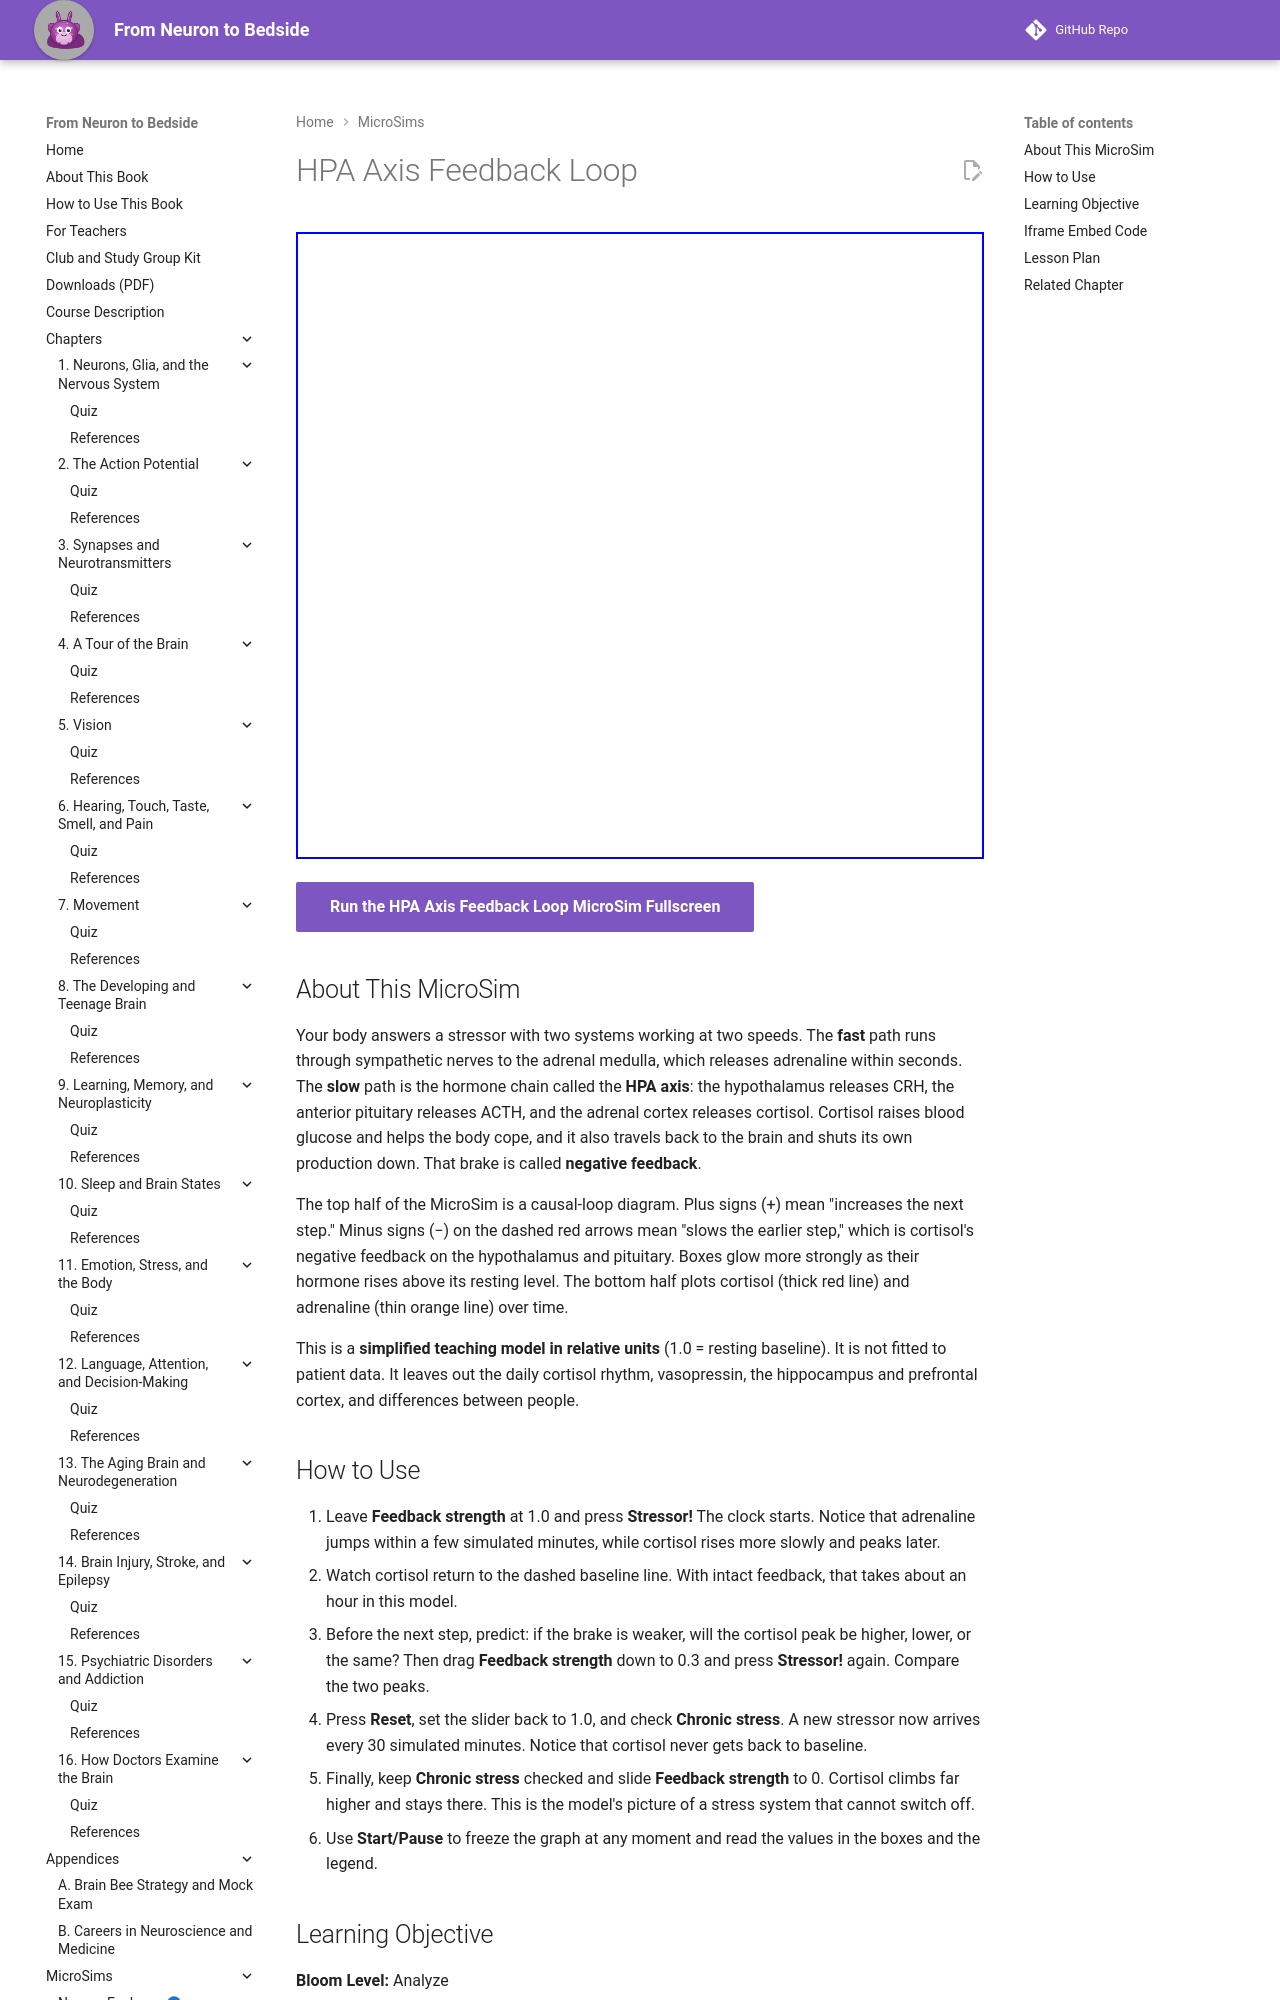

repository: aaryavvatts-lab/neuroscience-textbook · page: sims/ch11-hpa-axis/index.html · generator: mkdocs

---
title: "HPA Axis Feedback Loop"
description: "Trigger a stressor and watch cortisol rise and fall through the HPA axis, then weaken its negative feedback or repeat the stress to see cortisol stay high."
image: /sims/ch11-hpa-axis/ch11-hpa-axis.png
og:image: /sims/ch11-hpa-axis/ch11-hpa-axis.png
quality_score: 85
status: implemented
---

# HPA Axis Feedback Loop

<iframe src="main.html" height="627px" width="100%" scrolling="no"></iframe>

[Run the HPA Axis Feedback Loop MicroSim Fullscreen](./main.html){ .md-button .md-button--primary }

## About This MicroSim

Your body answers a stressor with two systems working at two speeds. The **fast** path runs through sympathetic nerves to the adrenal medulla, which releases adrenaline within seconds. The **slow** path is the hormone chain called the **HPA axis**: the hypothalamus releases CRH, the anterior pituitary releases ACTH, and the adrenal cortex releases cortisol. Cortisol raises blood glucose and helps the body cope, and it also travels back to the brain and shuts its own production down. That brake is called **negative feedback**.

The top half of the MicroSim is a causal-loop diagram. Plus signs (+) mean "increases the next step." Minus signs (−) on the dashed red arrows mean "slows the earlier step," which is cortisol's negative feedback on the hypothalamus and pituitary. Boxes glow more strongly as their hormone rises above its resting level. The bottom half plots cortisol (thick red line) and adrenaline (thin orange line) over time.

This is a **simplified teaching model in relative units** (1.0 = resting baseline). It is not fitted to patient data. It leaves out the daily cortisol rhythm, vasopressin, the hippocampus and prefrontal cortex, and differences between people.

## How to Use

1. Leave **Feedback strength** at 1.0 and press **Stressor!** The clock starts. Notice that adrenaline jumps within a few simulated minutes, while cortisol rises more slowly and peaks later.
2. Watch cortisol return to the dashed baseline line. With intact feedback, that takes about an hour in this model.
3. Before the next step, predict: if the brake is weaker, will the cortisol peak be higher, lower, or the same? Then drag **Feedback strength** down to 0.3 and press **Stressor!** again. Compare the two peaks.
4. Press **Reset**, set the slider back to 1.0, and check **Chronic stress**. A new stressor now arrives every 30 simulated minutes. Notice that cortisol never gets back to baseline.
5. Finally, keep **Chronic stress** checked and slide **Feedback strength** to 0. Cortisol climbs far higher and stays there. This is the model's picture of a stress system that cannot switch off.
6. Use **Start/Pause** to freeze the graph at any moment and read the values in the boxes and the legend.
